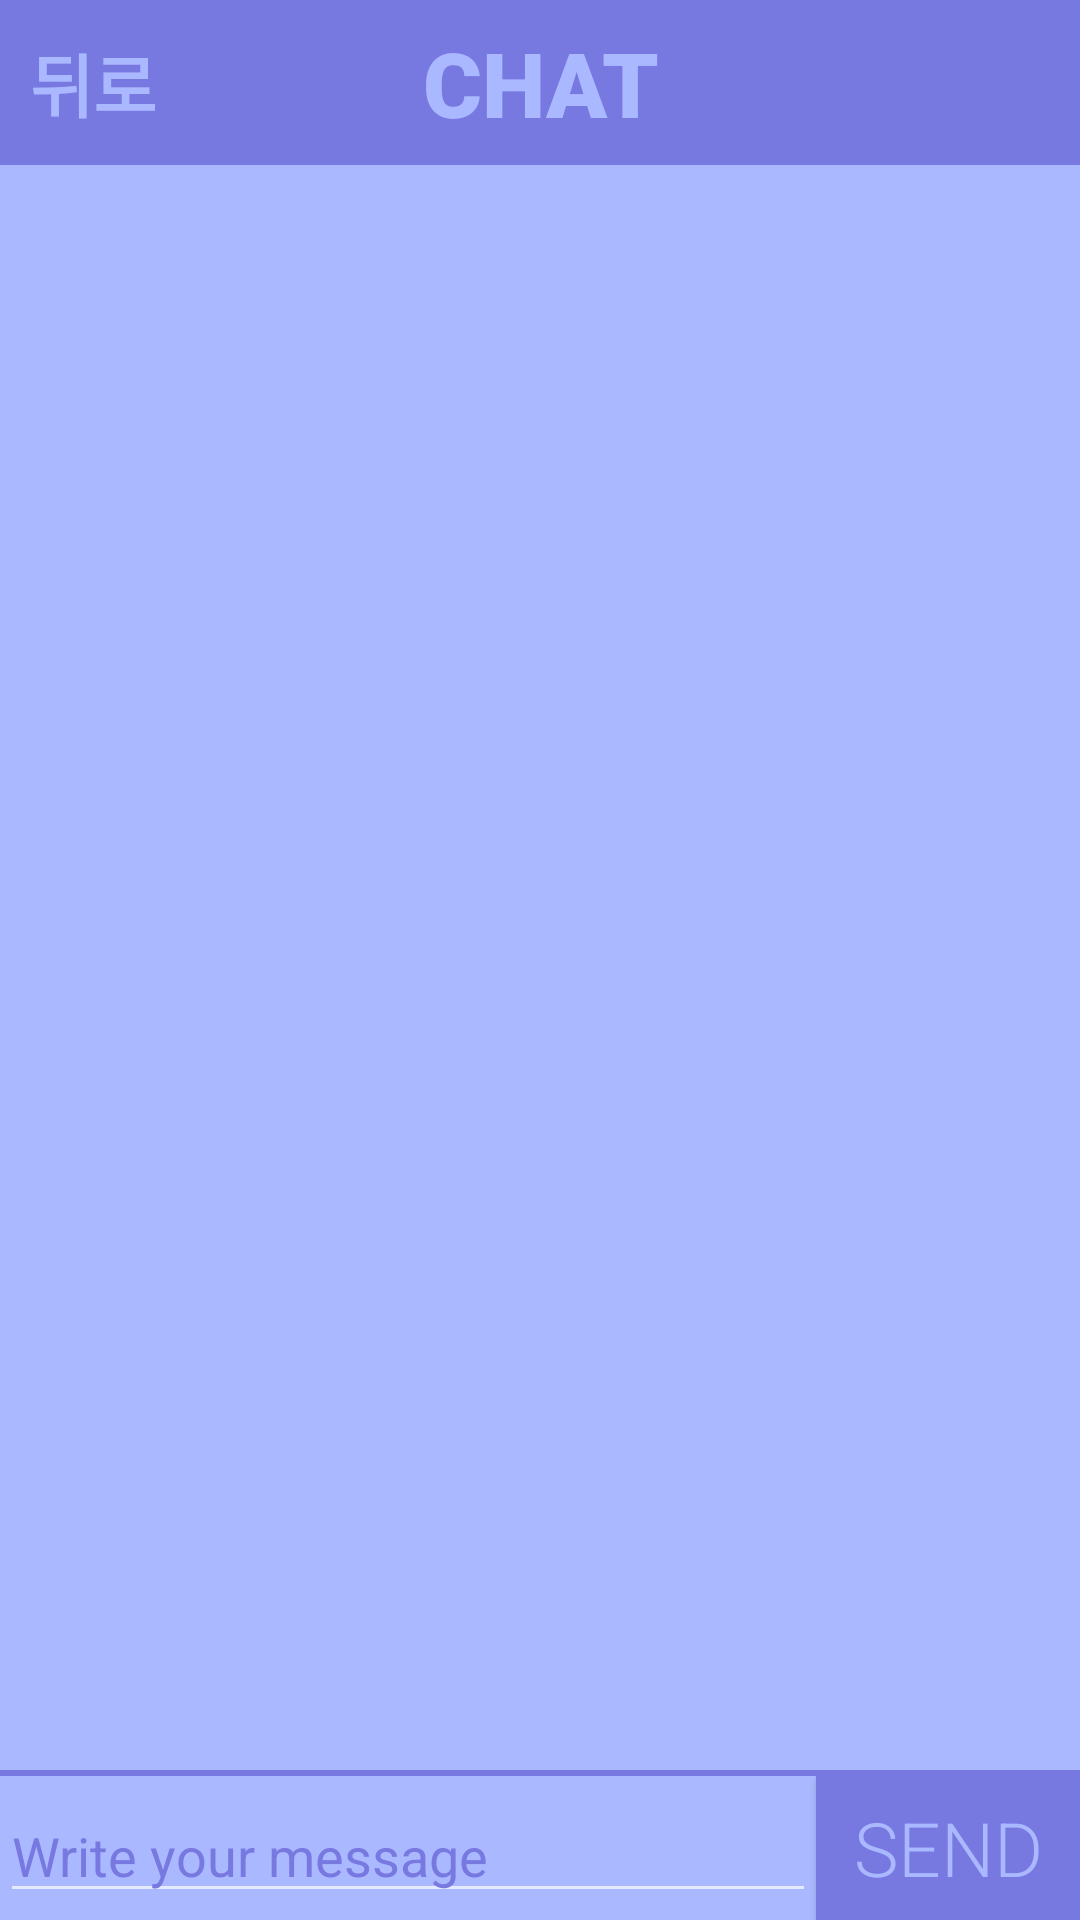

Produce the Android XML layout that renders to this screen, including the resource entries it uses.
<!-- AndroidManifest.xml: application theme Theme.Playlist -->
<!-- res/layout/activity_chat.xml -->
<?xml version="1.0" encoding="utf-8"?>
<androidx.constraintlayout.widget.ConstraintLayout xmlns:android="http://schemas.android.com/apk/res/android"
    xmlns:app="http://schemas.android.com/apk/res-auto"
    xmlns:tools="http://schemas.android.com/tools"
    android:layout_width="match_parent"
    android:layout_height="match_parent"
    android:background="#AAB9FF"
    android:id="@+id/root_layout"
    tools:context=".ChatActivity">

    <FrameLayout
        android:id="@+id/frameLayout"
        android:layout_width="match_parent"
        android:layout_height="55dp"
        android:background="#7878E1"
        app:layout_constraintBottom_toBottomOf="parent"
        app:layout_constraintEnd_toEndOf="parent"
        app:layout_constraintStart_toStartOf="parent"
        app:layout_constraintTop_toTopOf="parent"
        app:layout_constraintVertical_bias="0.0">













        <TextView
            android:id="@+id/chatBackBtn"
            android:layout_width="wrap_content"
            android:layout_height="match_parent"
            android:fontFamily="sans-serif-black"
            android:gravity="center"
            android:paddingLeft="10dp"
            android:text="뒤로"
            android:textAlignment="center"
            android:textColor="#AAB9FF"
            android:textSize="23sp" />

        <TextView
            android:id="@+id/chat_logo"
            android:layout_width="match_parent"
            android:layout_height="match_parent"
            android:fontFamily="sans-serif-black"
            android:gravity="center"
            android:text="CHAT"
            android:textAlignment="center"
            android:textColor="#AAB9FF"
            android:textSize="30sp" />
    </FrameLayout>

    <androidx.recyclerview.widget.RecyclerView
        android:id="@+id/recyclerView"
        android:layout_width="match_parent"
        android:layout_height="0dp"
        android:descendantFocusability="beforeDescendants"
        app:layout_constraintBottom_toTopOf="@+id/input_layout"
        app:layout_constraintEnd_toEndOf="parent"
        app:layout_constraintHorizontal_bias="0.0"
        app:layout_constraintStart_toStartOf="parent"
        app:layout_constraintTop_toBottomOf="@+id/frameLayout"
        app:layout_constraintVertical_bias="0.0" />

    <View
        android:layout_width="match_parent"
        android:layout_height="2dp"
        android:background="#7878E1"
        app:layout_constraintBottom_toBottomOf="@+id/recyclerView"
        app:layout_constraintEnd_toEndOf="parent"
        app:layout_constraintStart_toStartOf="parent"
        app:layout_constraintTop_toBottomOf="@+id/frameLayout"
        app:layout_constraintVertical_bias="1.0" />

    <LinearLayout
        android:id="@+id/input_layout"
        android:layout_width="match_parent"
        android:layout_height="wrap_content"
        android:focusableInTouchMode="true"
        android:orientation="horizontal"
        app:layout_constraintBottom_toBottomOf="parent">

        <EditText
            android:id="@+id/chatMsg"
            android:layout_width="0dp"
            android:layout_height="wrap_content"
            android:layout_weight="1"
            android:fontFamily="sans-serif"
            android:hint="Write your message"
            android:inputType="textMultiLine"
            android:scrollHorizontally="false"
            android:singleLine="false"
            android:textColor="#7878E1"
            android:textColorHint="#7878E1"
            android:textSize="18sp" />

        <Button
            android:id="@+id/sendBtn"
            android:layout_width="wrap_content"
            android:layout_height="wrap_content"
            android:background="#7878E1"
            android:fontFamily="sans-serif-light"
            android:text="SEND"
            android:textSize="25sp"
            android:textColor="#AAB9FF" />

    </LinearLayout>

</androidx.constraintlayout.widget.ConstraintLayout>
<!-- resources referenced by this layout -->
<resources>
  <style name="Theme.Playlist" parent="Theme.AppCompat">
          
          <item name="windowNoTitle">true</item>
          <item name="colorPrimary">@color/purple_500</item>
          <item name="colorPrimaryVariant">@color/purple_700</item>
          <item name="colorOnPrimary">@color/white</item>
          
          <item name="colorSecondary">@color/teal_200</item>
          <item name="colorSecondaryVariant">@color/teal_700</item>
          <item name="colorOnSecondary">@color/black</item>
          
          <item name="android:statusBarColor" tools:targetApi="l">?attr/colorPrimaryVariant</item>
          <item name="android:windowFullscreen">true</item>
          <item name="android:windowActivityTransitions">true</item>
          
      </style>
  <!-- not gathered from this repository: default colours our renderer supplied (Android Studio template values) -->
  <color name="purple_500">#FF6200EE</color>
  <color name="purple_700">#FF3700B3</color>
  <color name="teal_200">#FF03DAC5</color>
  <color name="teal_700">#FF018786</color>
  <color name="black">#FF000000</color>
  <color name="white">#FFFFFFFF</color>
</resources>
